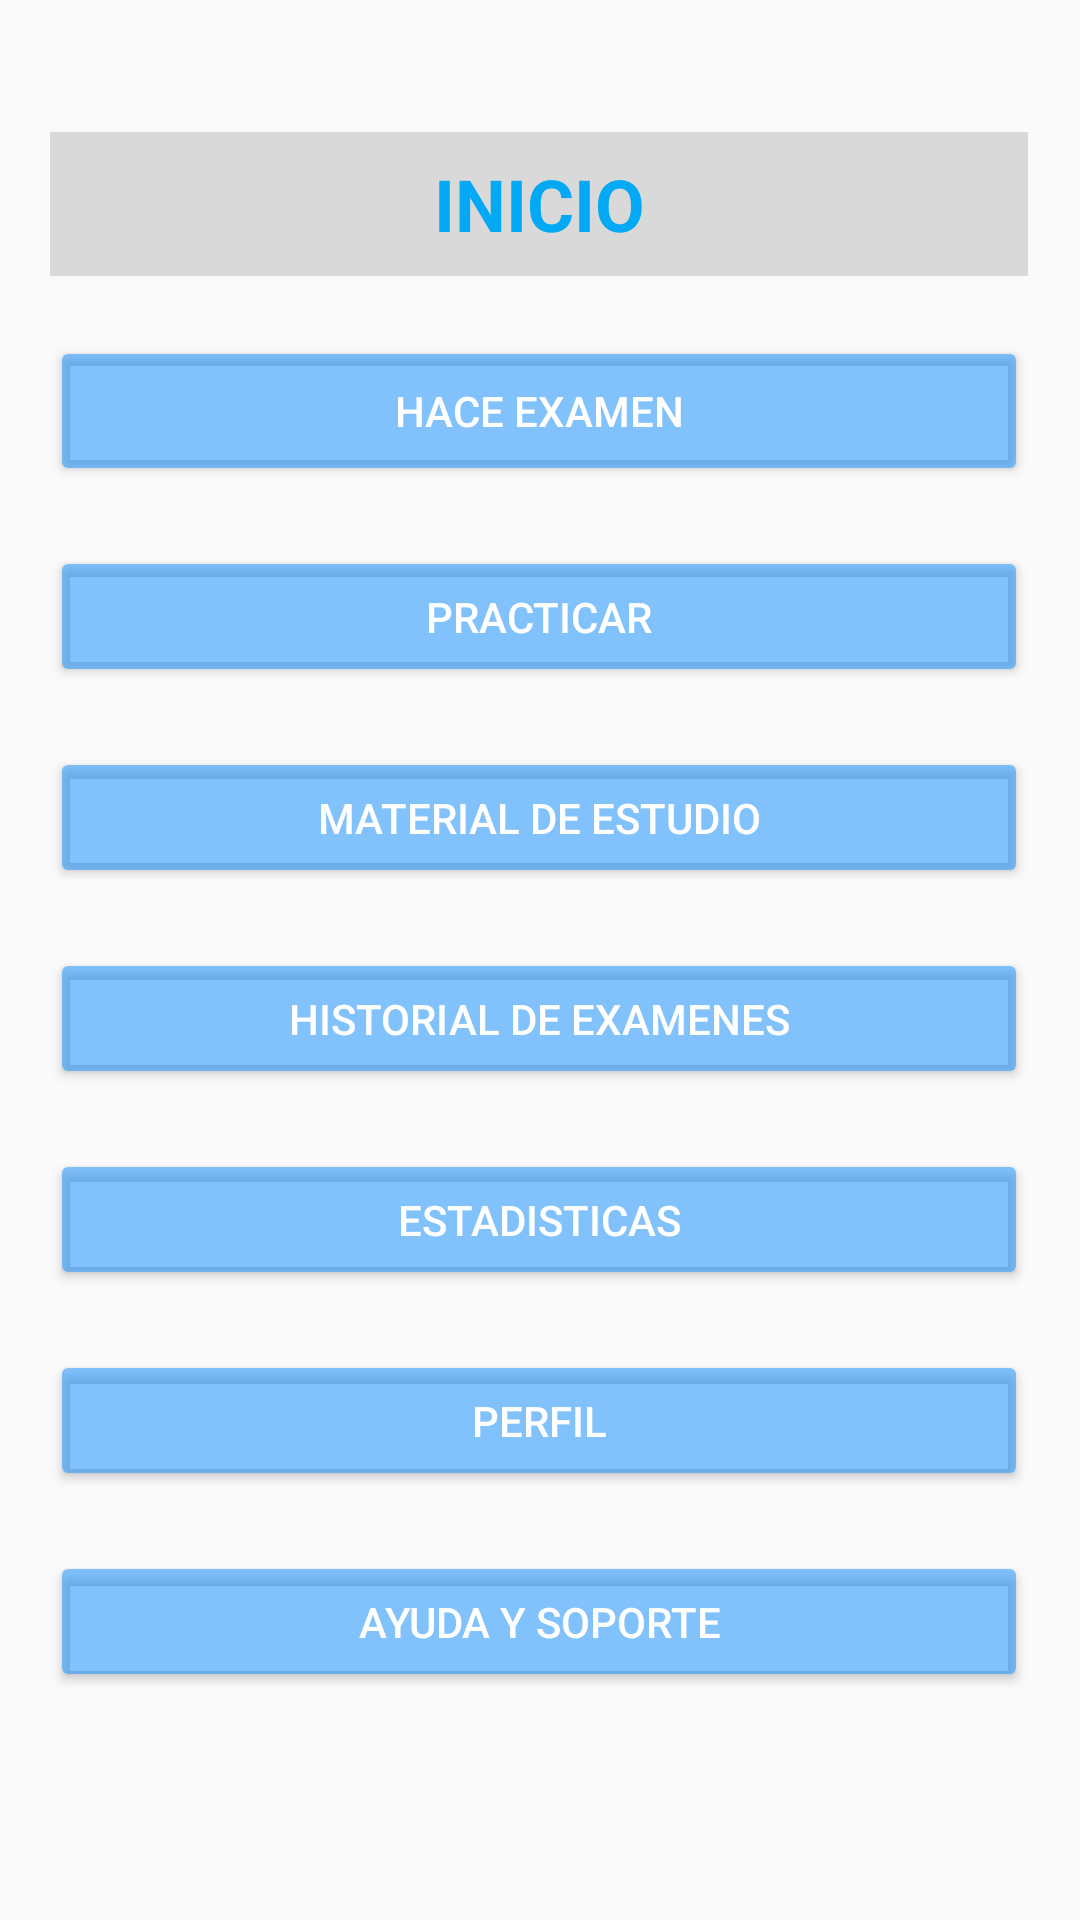

Layout XML and referenced resources for this Android screen:
<!-- AndroidManifest.xml: application theme Theme.AppMicrosoft -->
<!-- res/layout/home.xml -->
<?xml version="1.0" encoding="utf-8"?>
<android.support.constraint.ConstraintLayout xmlns:android="http://schemas.android.com/apk/res/android"
    xmlns:app="http://schemas.android.com/apk/res-auto"
    xmlns:tools="http://schemas.android.com/tools"
    android:layout_width="match_parent"
    android:layout_height="match_parent"
    tools:context=".MainActivity">

    <ImageButton
        android:id="@+id/imageButton3"
        android:layout_width="60dp"
        android:layout_height="40dp"
        android:layout_marginStart="15dp"
        android:layout_marginTop="15dp"
        android:backgroundTint="#00FFFFFF"
        android:tint="#000000"
        app:layout_constraintStart_toStartOf="parent"
        app:layout_constraintTop_toTopOf="parent"
        app:srcCompat="@drawable/flecha_izquierda" />

    <android.support.constraint.Guideline
        android:id="@+id/guideline3"
        android:layout_width="wrap_content"
        android:layout_height="wrap_content"
        android:orientation="horizontal"
        app:layout_constraintGuide_percent="0.9" />

    <android.support.constraint.Guideline
        android:id="@+id/guideline5"
        android:layout_width="wrap_content"
        android:layout_height="wrap_content"
        android:orientation="vertical"
        app:layout_constraintGuide_percent="0.9" />

    <android.support.constraint.Guideline
        android:id="@+id/guideline2"
        android:layout_width="wrap_content"
        android:layout_height="wrap_content"
        android:orientation="horizontal"
        app:layout_constraintGuide_percent="0.10259918" />

    <android.support.constraint.Guideline
        android:id="@+id/guideline4"
        android:layout_width="wrap_content"
        android:layout_height="wrap_content"
        android:orientation="vertical"
        app:layout_constraintGuide_percent="0.1" />

    <LinearLayout
        android:layout_width="wrap_content"
        android:layout_height="wrap_content"
        android:gravity="center"
        android:orientation="vertical"
        android:visibility="visible"
        app:layout_constraintBottom_toBottomOf="parent"
        app:layout_constraintEnd_toEndOf="parent"
        app:layout_constraintHorizontal_bias="0.494"
        app:layout_constraintStart_toStartOf="parent"
        app:layout_constraintTop_toTopOf="parent"
        app:layout_constraintVertical_bias="0.41">

        <TextView
            android:id="@+id/textView2"
            android:layout_width="match_parent"
            android:layout_height="48dp"
            android:layout_marginStart="0dp"
            android:layout_marginTop="5dp"
            android:layout_marginEnd="0dp"
            android:autoText="false"
            android:background="#D9D9D9"
            android:gravity="center"
            android:text="INICIO"
            android:textColor="#03A9F4"
            android:textSize="24sp"
            android:textStyle="bold" />

        <Button
            android:id="@+id/pregunta_contestada"
            android:layout_width="326dp"
            android:layout_height="50dp"
            android:layout_marginStart="0px"
            android:layout_marginTop="20dp"
            android:layout_marginBottom="20dp"
            android:backgroundTint="#881B92FF"
            android:text="Hace examen"
            android:textColor="#FFFFFF" />

        <Button
            android:id="@+id/examen1"
            android:layout_width="match_parent"
            android:layout_height="47dp"
            android:layout_marginStart="0px"
            android:layout_marginBottom="20dp"
            android:backgroundTint="#881B92FF"
            android:text="practicar"
            android:textColor="#FFFFFF" />

        <Button
            android:id="@+id/pregunta3"
            android:layout_width="match_parent"
            android:layout_height="47dp"
            android:layout_marginStart="0px"
            android:layout_marginBottom="20dp"
            android:backgroundTint="#881B92FF"
            android:text="Material de estudio"
            android:textColor="#FFFFFF" />

        <Button
            android:id="@+id/examen1"
            android:layout_width="match_parent"
            android:layout_height="47dp"
            android:layout_marginStart="0px"
            android:layout_marginBottom="20dp"
            android:backgroundTint="#881B92FF"
            android:text="historial de examenes"
            android:textColor="#FFFFFF" />

        <Button
            android:id="@+id/pregunta5"
            android:layout_width="match_parent"
            android:layout_height="47dp"
            android:layout_marginStart="0px"
            android:layout_marginBottom="20dp"
            android:backgroundTint="#881B92FF"
            android:text="estadisticas"
            android:textColor="#FFFFFF" />

        <Button
            android:id="@+id/pregunta6"
            android:layout_width="match_parent"
            android:layout_height="47dp"
            android:layout_marginStart="0px"
            android:layout_marginBottom="20dp"
            android:backgroundTint="#881B92FF"
            android:text="perfil"
            android:textColor="#FFFFFF" />

        <Button
            android:id="@+id/pregunta7"
            android:layout_width="match_parent"
            android:layout_height="47dp"
            android:layout_marginStart="0px"
            android:layout_marginBottom="20dp"
            android:backgroundTint="#881B92FF"
            android:text="ayuda y soporte"
            android:textColor="#FFFFFF" />

    </LinearLayout>

</android.support.constraint.ConstraintLayout>
<!-- resources referenced by this layout -->
<resources>
  <style name="Theme.AppMicrosoft" parent="Theme.AppCompat.Light.DarkActionBar">
          
          <item name="colorPrimary">@color/purple_500</item>
          <item name="colorPrimaryDark">@color/purple_700</item>
          <item name="colorAccent">@color/teal_200</item>
          
      </style>
  <!-- not gathered from this repository: default colours our renderer supplied (Android Studio template values) -->
  <color name="purple_500">#FF6200EE</color>
  <color name="purple_700">#FF3700B3</color>
  <color name="teal_200">#FF03DAC5</color>
</resources>
